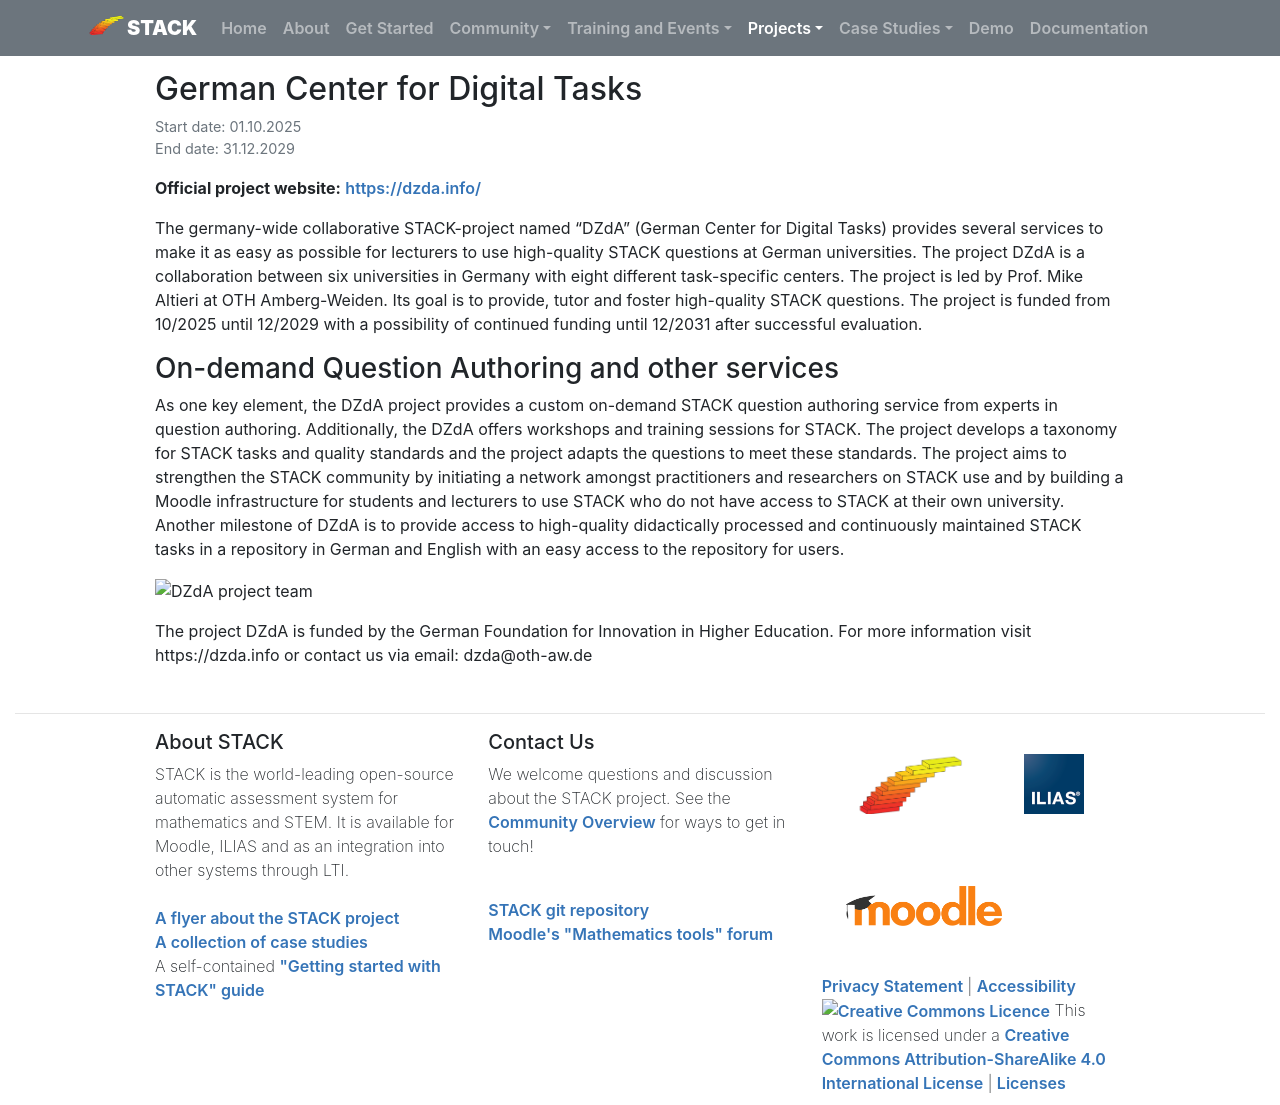

repository: maths/stack-web · page: Projects/DZdA/index.html · generator: mkdocs

---
template: project.html

title: "DzdA"
---

## German Center for Digital Tasks

<p class="figure-caption">
Start date: 01.10.2025<br>
End date: 31.12.2029
</p>

__Official project website:__ [https://dzda.info/](https://dzda.info/)

The germany-wide collaborative STACK-project named “DZdA” (German Center for Digital Tasks) provides several services to make it as easy as possible for lecturers to use high-quality STACK questions at German universities. The project DZdA is a collaboration between six universities in Germany with eight different task-specific centers. The project is led by Prof. Mike Altieri at OTH Amberg-Weiden. Its goal is to provide, tutor and foster high-quality STACK questions. The project is funded from 10/2025 until 12/2029 with a possibility of continued funding until 12/2031 after successful evaluation.

### On-demand Question Authoring and other services

As one key element, the DZdA project provides a custom on-demand STACK question authoring service from experts in question authoring. Additionally, the DZdA offers workshops and training sessions for STACK. The project develops a taxonomy for STACK tasks and quality standards and the project adapts the questions to meet these standards. The project aims to strengthen the STACK community by initiating a network amongst practitioners and researchers on STACK use and by building a Moodle infrastructure for students and lecturers to use STACK who do not have access to STACK at their own university. Another milestone of DZdA is to provide access to high-quality didactically processed and continuously maintained STACK tasks in a repository in German and English with an easy access to the repository for users.

<img src="images/DZdA_Team_Englisch.png" width="100%" alt="DZdA project team"><br />


The project DZdA is funded by the German Foundation for Innovation in Higher Education. For more information visit https://dzda.info or contact us via email: dzda@oth-aw.de 
